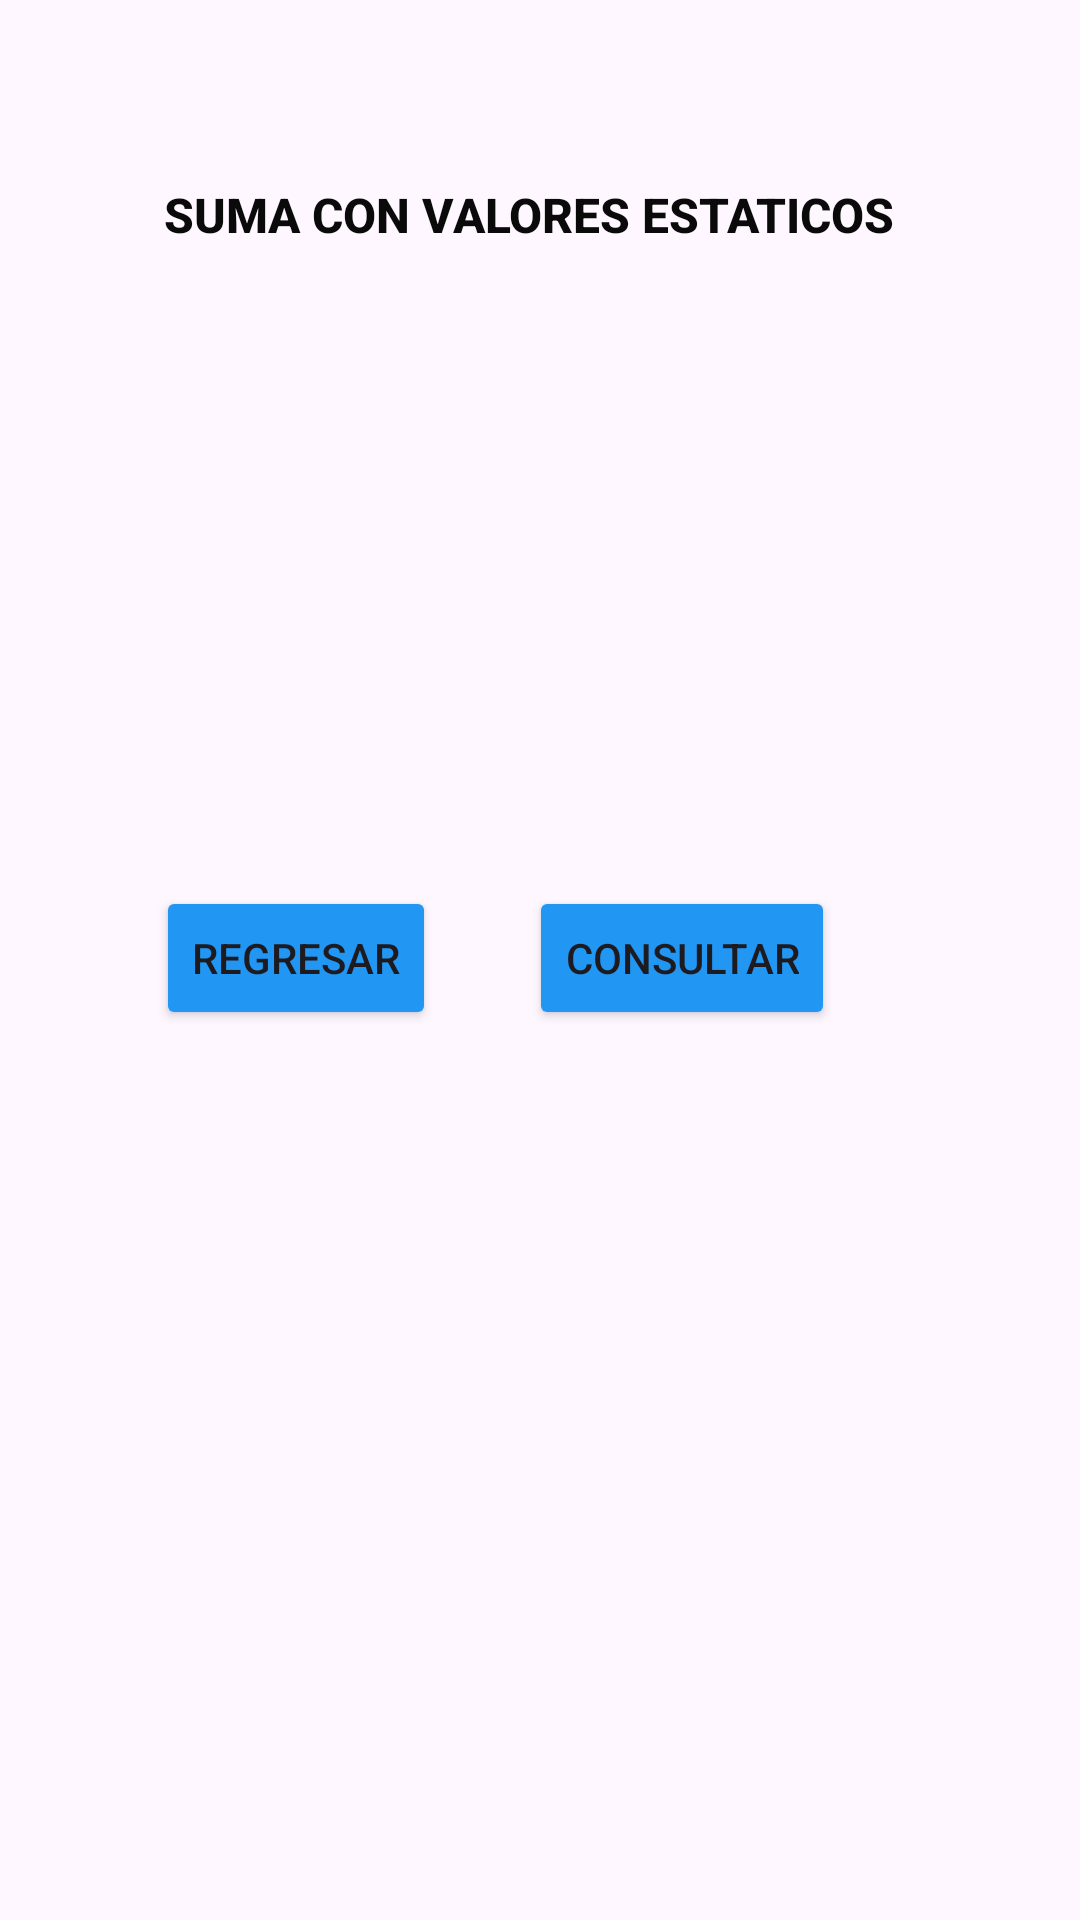

Here is an Android app screen rendered from its layout file. Give the layout XML and the strings, colors and styles it references.
<!-- AndroidManifest.xml: application theme Theme.FigurasGeometricas -->
<!-- res/layout/activity_suma.xml -->
<?xml version="1.0" encoding="utf-8"?>
<androidx.constraintlayout.widget.ConstraintLayout xmlns:android="http://schemas.android.com/apk/res/android"
    xmlns:app="http://schemas.android.com/apk/res-auto"
    xmlns:tools="http://schemas.android.com/tools"
    android:id="@+id/main"
    android:layout_width="match_parent"
    android:layout_height="match_parent"
    tools:context=".Suma">

    <Button
        android:id="@+id/button_regresarSuma"
        android:layout_width="wrap_content"
        android:layout_height="wrap_content"
        android:backgroundTint="#2196F3"
        android:text="REGRESAR"
        app:layout_constraintBottom_toBottomOf="parent"
        app:layout_constraintEnd_toEndOf="parent"
        app:layout_constraintHorizontal_bias="0.195"
        app:layout_constraintStart_toStartOf="parent"
        app:layout_constraintTop_toTopOf="parent"
        app:layout_constraintVertical_bias="0.499" />

    <Button
        android:id="@+id/button_consultarSuma"
        android:layout_width="wrap_content"
        android:layout_height="wrap_content"
        android:backgroundTint="#2196F3"
        android:text="CONSULTAR"
        app:layout_constraintBottom_toBottomOf="parent"
        app:layout_constraintEnd_toEndOf="parent"
        app:layout_constraintHorizontal_bias="0.684"
        app:layout_constraintStart_toStartOf="parent"
        app:layout_constraintTop_toTopOf="parent"
        app:layout_constraintVertical_bias="0.499" />

    <TextView
        android:id="@+id/textView4"
        android:layout_width="wrap_content"
        android:layout_height="wrap_content"
        android:fontFamily="sans-serif-medium"
        android:text="SUMA CON VALORES ESTATICOS"
        android:textAlignment="center"
        android:textColor="#0B0A0A"
        android:textSize="16sp"
        android:textStyle="bold"
        app:layout_constraintBottom_toBottomOf="parent"
        app:layout_constraintEnd_toEndOf="parent"
        app:layout_constraintHorizontal_bias="0.467"
        app:layout_constraintStart_toStartOf="parent"
        app:layout_constraintTop_toTopOf="parent"
        app:layout_constraintVertical_bias="0.098" />

    <TextView
        android:id="@+id/txt_sumaEstaticos"
        android:layout_width="241dp"
        android:layout_height="75dp"
        android:textAlignment="center"
        android:textColor="#040404"
        android:textStyle="bold"
        app:layout_constraintBottom_toBottomOf="parent"
        app:layout_constraintEnd_toEndOf="parent"
        app:layout_constraintHorizontal_bias="0.497"
        app:layout_constraintStart_toStartOf="parent"
        app:layout_constraintTop_toTopOf="parent"
        app:layout_constraintVertical_bias="0.255" />
</androidx.constraintlayout.widget.ConstraintLayout>
<!-- resources referenced by this layout -->
<resources>
  <style name="Theme.FigurasGeometricas" parent="Base.Theme.FigurasGeometricas" />
  <style name="Base.Theme.FigurasGeometricas" parent="Theme.Material3.DayNight.NoActionBar">
          
          
      </style>
</resources>
